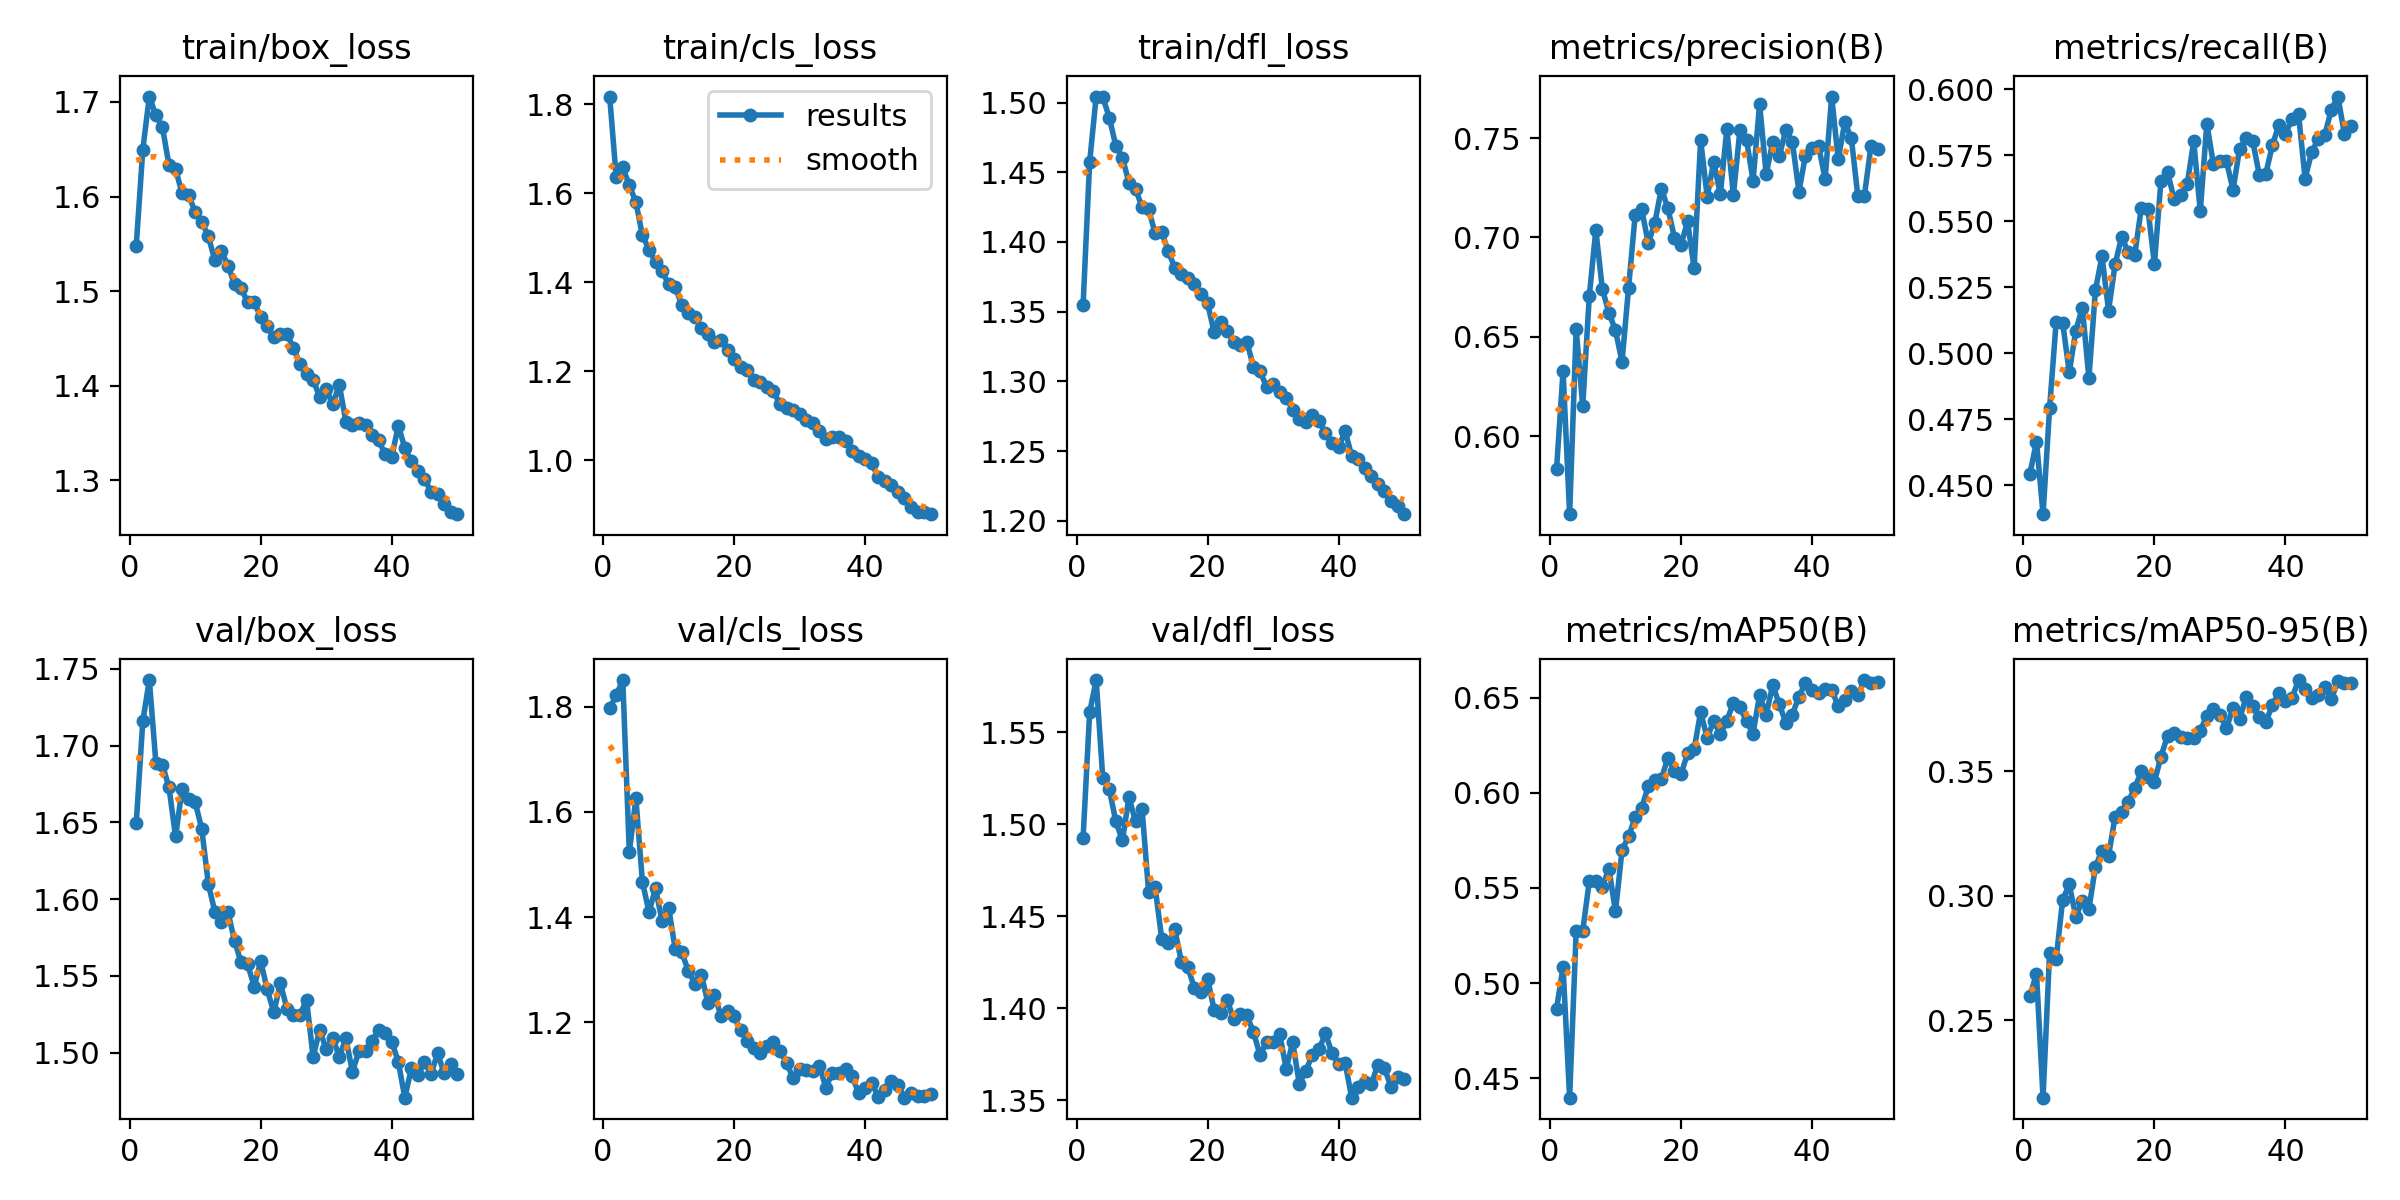

Values plotted in this chart, from the file beside it:
epoch, train/box_loss, train/cls_loss, train/dfl_loss, metrics/precision(B), metrics/recall(B), metrics/mAP50(B), metrics/mAP50-95(B), val/box_loss, val/cls_loss, val/dfl_loss, lr/pg0, lr/pg1, lr/pg2
1, 1.548, 1.817, 1.355, 0.5832, 0.4543, 0.4864, 0.2598, 1.649, 1.798, 1.493, 0.0005532, 0.0005532, 0.0005532
2, 1.65, 1.635, 1.457, 0.6328, 0.4665, 0.5084, 0.2688, 1.716, 1.822, 1.561, 0.001087, 0.001087, 0.001087
3, 1.706, 1.658, 1.504, 0.5607, 0.439, 0.4397, 0.2189, 1.743, 1.851, 1.579, 0.001599, 0.001599, 0.001599
4, 1.686, 1.617, 1.504, 0.6538, 0.4793, 0.5272, 0.2772, 1.689, 1.524, 1.525, 0.001568, 0.001568, 0.001568
5, 1.673, 1.58, 1.489, 0.6151, 0.5117, 0.5275, 0.2747, 1.687, 1.626, 1.519, 0.001535, 0.001535, 0.001535
6, 1.633, 1.505, 1.469, 0.6703, 0.5115, 0.5534, 0.2985, 1.673, 1.467, 1.502, 0.001502, 0.001502, 0.001502
7, 1.629, 1.473, 1.46, 0.7038, 0.4927, 0.5534, 0.3046, 1.641, 1.41, 1.491, 0.001469, 0.001469, 0.001469
8, 1.603, 1.445, 1.442, 0.6739, 0.5086, 0.5507, 0.2917, 1.672, 1.455, 1.515, 0.001436, 0.001436, 0.001436
9, 1.601, 1.426, 1.438, 0.6621, 0.5172, 0.56, 0.298, 1.665, 1.392, 1.502, 0.001403, 0.001403, 0.001403
10, 1.583, 1.395, 1.425, 0.6531, 0.4906, 0.5376, 0.2947, 1.663, 1.418, 1.508, 0.00137, 0.00137, 0.00137
11, 1.573, 1.389, 1.423, 0.6374, 0.524, 0.5699, 0.3118, 1.646, 1.34, 1.463, 0.001337, 0.001337, 0.001337
12, 1.558, 1.35, 1.406, 0.6747, 0.5367, 0.5771, 0.3182, 1.61, 1.333, 1.466, 0.001304, 0.001304, 0.001304
13, 1.533, 1.33, 1.407, 0.711, 0.5161, 0.587, 0.3162, 1.592, 1.298, 1.438, 0.001271, 0.001271, 0.001271
14, 1.543, 1.322, 1.393, 0.7141, 0.5336, 0.5922, 0.3318, 1.585, 1.273, 1.435, 0.001238, 0.001238, 0.001238
15, 1.527, 1.296, 1.381, 0.6972, 0.5441, 0.6033, 0.3337, 1.591, 1.291, 1.443, 0.001205, 0.001205, 0.001205
16, 1.507, 1.284, 1.377, 0.7071, 0.5382, 0.6067, 0.3378, 1.573, 1.237, 1.425, 0.001172, 0.001172, 0.001172
17, 1.503, 1.266, 1.375, 0.7246, 0.5372, 0.6073, 0.3434, 1.559, 1.253, 1.422, 0.001139, 0.001139, 0.001139
18, 1.488, 1.272, 1.37, 0.7147, 0.5551, 0.6183, 0.35, 1.558, 1.212, 1.411, 0.001106, 0.001106, 0.001106
19, 1.488, 1.247, 1.362, 0.6999, 0.5547, 0.6113, 0.3478, 1.543, 1.221, 1.409, 0.001073, 0.001073, 0.001073
20, 1.472, 1.227, 1.356, 0.6961, 0.5337, 0.6096, 0.3458, 1.559, 1.211, 1.416, 0.00104, 0.00104, 0.00104
21, 1.463, 1.209, 1.335, 0.7081, 0.5653, 0.6207, 0.356, 1.541, 1.185, 1.399, 0.001007, 0.001007, 0.001007
22, 1.451, 1.203, 1.342, 0.6846, 0.5686, 0.6227, 0.3643, 1.526, 1.165, 1.398, 0.0009739, 0.0009739, 0.0009739
23, 1.455, 1.181, 1.336, 0.749, 0.5585, 0.6425, 0.3654, 1.545, 1.152, 1.404, 0.0009409, 0.0009409, 0.0009409
24, 1.454, 1.176, 1.329, 0.7204, 0.56, 0.6287, 0.3639, 1.529, 1.141, 1.394, 0.0009078, 0.0009078, 0.0009078
25, 1.44, 1.164, 1.326, 0.7381, 0.5639, 0.6379, 0.3633, 1.525, 1.155, 1.397, 0.0008748, 0.0008748, 0.0008748
26, 1.423, 1.155, 1.328, 0.7216, 0.5802, 0.6306, 0.3633, 1.525, 1.163, 1.396, 0.0008418, 0.0008418, 0.0008418
27, 1.413, 1.126, 1.311, 0.7545, 0.5538, 0.6379, 0.3664, 1.534, 1.145, 1.387, 0.0008088, 0.0008088, 0.0008088
28, 1.406, 1.117, 1.307, 0.7212, 0.5869, 0.6473, 0.3724, 1.497, 1.123, 1.375, 0.0007758, 0.0007758, 0.0007758
29, 1.388, 1.113, 1.296, 0.7542, 0.5716, 0.6449, 0.3751, 1.515, 1.093, 1.381, 0.0007428, 0.0007428, 0.0007428
30, 1.396, 1.104, 1.298, 0.7492, 0.5728, 0.6375, 0.3725, 1.502, 1.111, 1.382, 0.0007098, 0.0007098, 0.0007098
31, 1.381, 1.09, 1.292, 0.7285, 0.5727, 0.6311, 0.3674, 1.51, 1.109, 1.386, 0.0006768, 0.0006768, 0.0006768
32, 1.401, 1.084, 1.288, 0.7673, 0.5618, 0.6513, 0.3756, 1.497, 1.107, 1.367, 0.0006438, 0.0006438, 0.0006438
33, 1.362, 1.067, 1.28, 0.7318, 0.5774, 0.641, 0.371, 1.509, 1.118, 1.382, 0.0006108, 0.0006108, 0.0006108
34, 1.359, 1.049, 1.273, 0.7479, 0.5813, 0.6565, 0.3798, 1.488, 1.076, 1.359, 0.0005778, 0.0005778, 0.0005778
35, 1.36, 1.052, 1.271, 0.7407, 0.5804, 0.6467, 0.3765, 1.501, 1.104, 1.366, 0.0005448, 0.0005448, 0.0005448
36, 1.359, 1.052, 1.276, 0.7541, 0.5676, 0.6367, 0.3717, 1.501, 1.103, 1.375, 0.0005118, 0.0005118, 0.0005118
37, 1.348, 1.045, 1.272, 0.748, 0.5679, 0.6411, 0.3699, 1.508, 1.112, 1.378, 0.0004788, 0.0004788, 0.0004788
38, 1.343, 1.022, 1.263, 0.723, 0.5786, 0.6504, 0.3766, 1.515, 1.098, 1.386, 0.0004458, 0.0004458, 0.0004458
39, 1.327, 1.009, 1.256, 0.7411, 0.5865, 0.6579, 0.3817, 1.513, 1.066, 1.375, 0.0004127, 0.0004127, 0.0004127
40, 1.325, 1.003, 1.253, 0.7449, 0.5831, 0.6539, 0.3783, 1.507, 1.075, 1.37, 0.0003797, 0.0003797, 0.0003797
41, 1.358, 0.9937, 1.264, 0.7462, 0.5885, 0.6524, 0.3795, 1.494, 1.085, 1.37, 0.0003467, 0.0003467, 0.0003467
42, 1.334, 0.9621, 1.247, 0.7294, 0.5905, 0.6547, 0.3867, 1.471, 1.059, 1.351, 0.0003137, 0.0003137, 0.0003137
43, 1.32, 0.9537, 1.245, 0.7709, 0.5661, 0.6542, 0.3831, 1.49, 1.071, 1.357, 0.0002807, 0.0002807, 0.0002807
44, 1.31, 0.9445, 1.238, 0.7392, 0.576, 0.6455, 0.3796, 1.485, 1.089, 1.36, 0.0002477, 0.0002477, 0.0002477
45, 1.302, 0.93, 1.232, 0.7579, 0.5811, 0.6487, 0.3807, 1.494, 1.081, 1.359, 0.0002147, 0.0002147, 0.0002147
46, 1.288, 0.9166, 1.226, 0.75, 0.5826, 0.6532, 0.3837, 1.486, 1.057, 1.369, 0.0001817, 0.0001817, 0.0001817
47, 1.286, 0.8964, 1.221, 0.7206, 0.5922, 0.6512, 0.3791, 1.5, 1.066, 1.368, 0.0001487, 0.0001487, 0.0001487
48, 1.275, 0.8839, 1.214, 0.721, 0.5972, 0.6592, 0.3862, 1.486, 1.06, 1.357, 0.0001157, 0.0001157, 0.0001157
49, 1.267, 0.8837, 1.211, 0.7461, 0.5831, 0.6576, 0.3854, 1.493, 1.061, 1.362, 8.2683e-05, 8.2683e-05, 8.2683e-05
50, 1.264, 0.8795, 1.205, 0.7443, 0.5859, 0.6579, 0.3855, 1.486, 1.063, 1.362, 4.9677e-05, 4.9677e-05, 4.9677e-05
